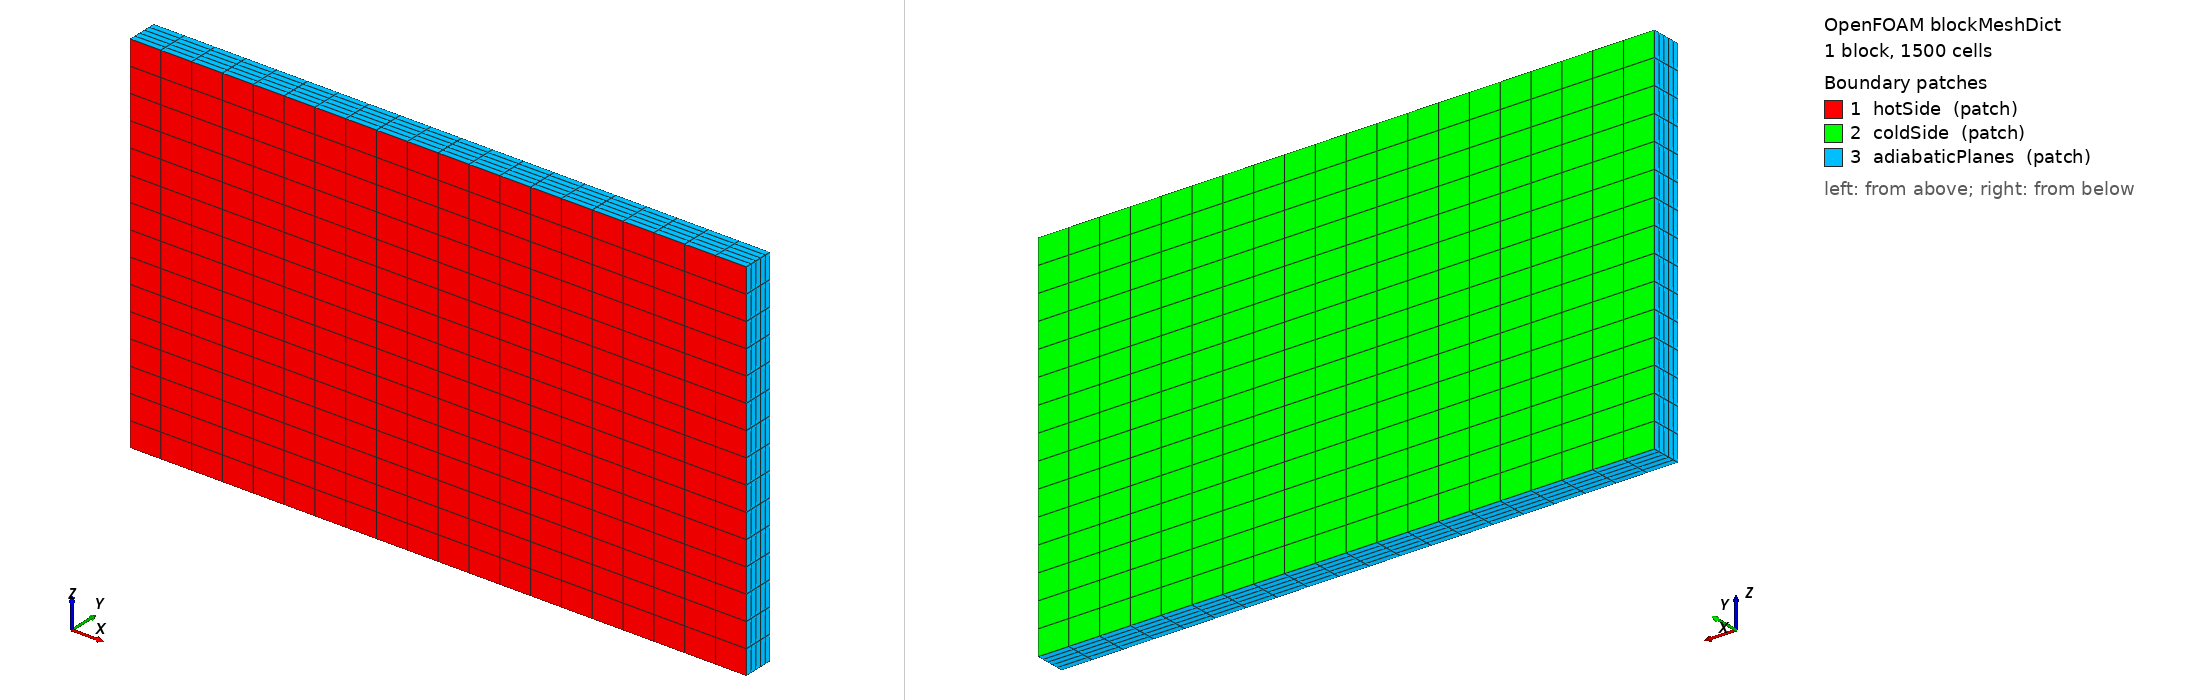

OpenFOAM case: the mesh blockMesh builds from blockMeshDict, 1 block(s), 1500 cells. Boundary patches (legend numbers): 1 hotSide (patch), 2 coldSide (patch), 3 adiabaticPlanes (patch). Left view from above one corner, right view from below the opposite corner. Boundary conditions: 0 field file(s) under 0/; 0 of 3 drawn patches have an entry in a shipped field file.

=== system/blockMeshDict ===
/*--------------------------------*- C++ -*----------------------------------*\
| =========                 |                                                 |
| \\      /  F ield         | OpenFOAM: The Open Source CFD Toolbox           |
|  \\    /   O peration     | Version:  v1806                                 |
|   \\  /    A nd           | Web:      www.OpenFOAM.com                      |
|    \\/     M anipulation  |                                                 |
\*---------------------------------------------------------------------------*/
FoamFile
{
    version     2.0;
    format      ascii;
    class       dictionary;
    object      blockMeshDict;
}
// * * * * * * * * * * * * * * * * * * * * * * * * * * * * * * * * * * * * * //

scale   0.01;

vertices
(
    (0 0 0)
    (200 0 0)
    (200 10 0)
    (0 10 0)

    (0 0 120)
    (200 0 120)
    (200 10 120)
    (0 10 120)
);


blocks
(
    hex (0 1 2 3 4 5 6 7) (20 5 15) simpleGrading (1 1 1)
);

edges
(
);

boundary
(
    hotSide
    {
        type patch;
        faces
        (
            (0 1 5 4)
        );
    }
    coldSide
    {
        type patch;
        faces
        (
            (3 2 6 7)
        );
    }
    adiabaticPlanes
    {
        type patch;
        faces
        (
            (0 4 7 3)
            (4 5 6 7)
            (0 1 2 3)
            (1 5 6 2)
         );
    }
);


// ************************************************************************* //


=== system/controlDict ===
/*--------------------------------*- C++ -*----------------------------------*\
| =========                 |                                                 |
| \\      /  F ield         | OpenFOAM: The Open Source CFD Toolbox           |
|  \\    /   O peration     | Version:  v1806                                 |
|   \\  /    A nd           | Web:      www.OpenFOAM.com                      |
|    \\/     M anipulation  |                                                 |
\*---------------------------------------------------------------------------*/
FoamFile
{
    version     2.0;
    format      ascii;
    class       dictionary;
    location    "system";
    object      controlDict;
}
// * * * * * * * * * * * * * * * * * * * * * * * * * * * * * * * * * * * * * //

application     laplacianFoam;

startFrom       startTime;

startTime       0;

stopAt          endTime;

endTime         10;

deltaT          0.5;

writeControl    none;

writeInterval   10000;

purgeWrite      0;

writeFormat     ascii;

writePrecision  18;

writeCompression off;

timeFormat      general;

timePrecision   6;

runTimeModifiable true;

adjustTimeStep  no;

maxCo           1;

// ************************************************************************* //


Also in the case, not shown: constant/polyMesh/neighbour (numeric list).
